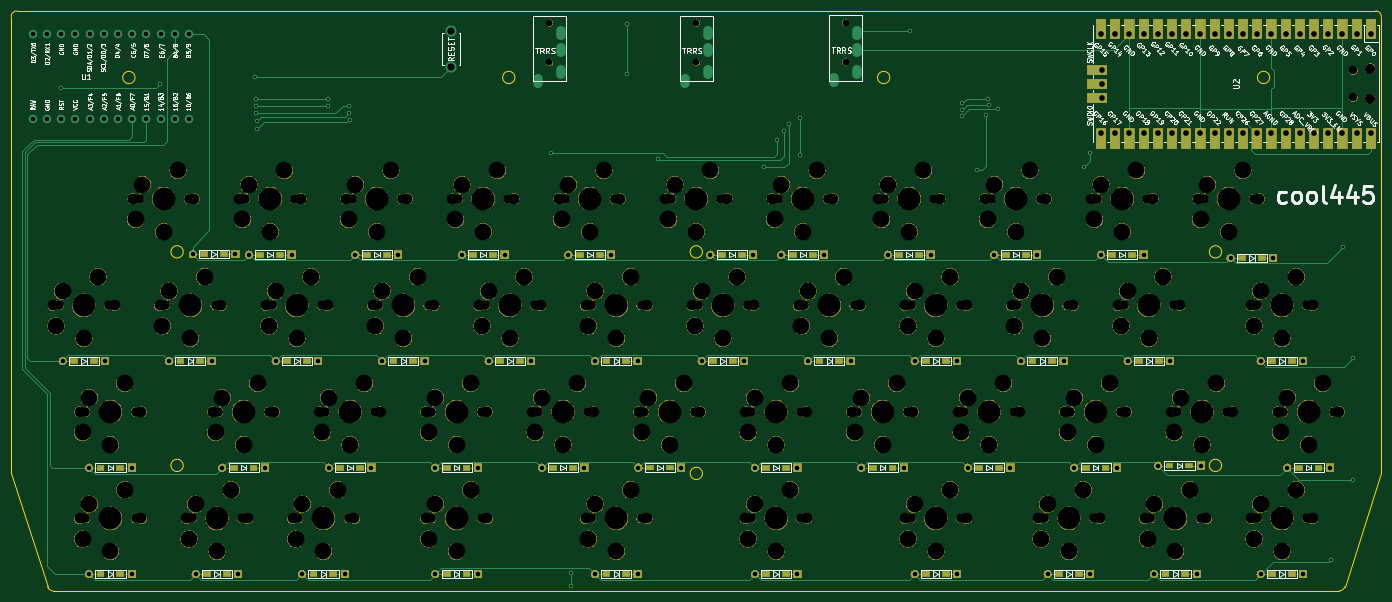
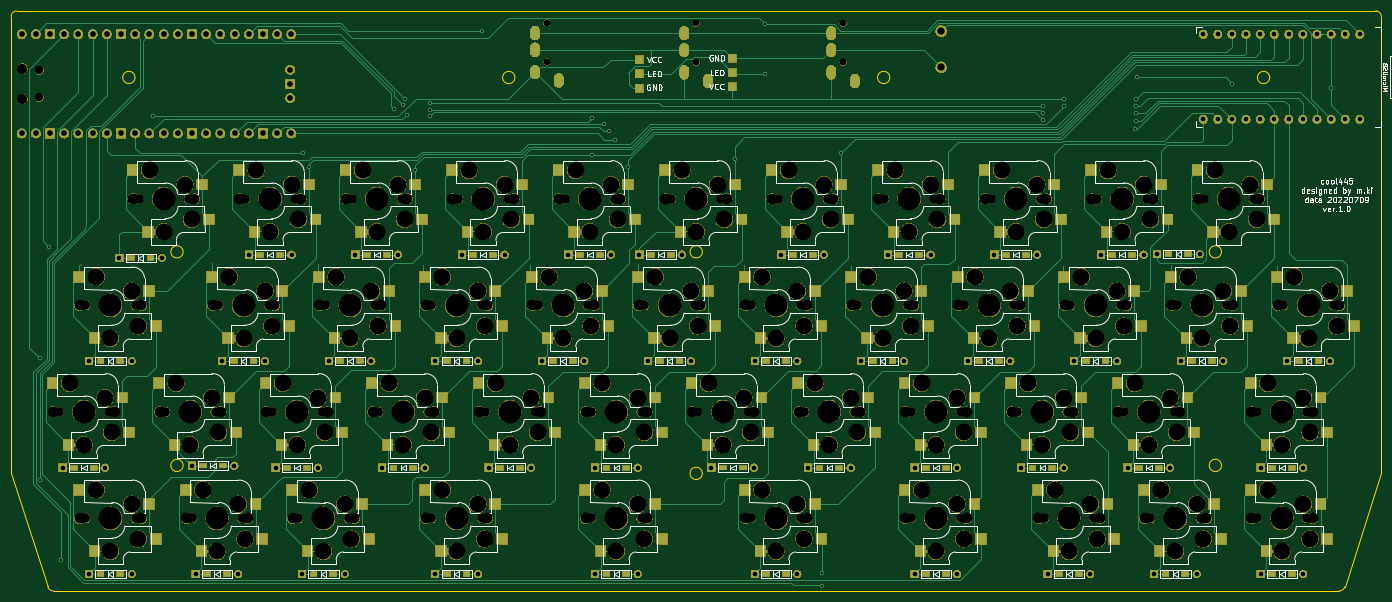
Circuit board: 9 layer files. Board 245.1 x 103.7 mm.
- bottom_copper: cool445-B_Cu.gbr (59361 bytes)
- bottom_mask: cool445-B_Mask.gbr (590946 bytes)
- bottom_silk: cool445-B_SilkS.gbr (76497 bytes)
- outline: cool445-Edge_Cuts.gbr (1874 bytes)
- top_copper: cool445-F_Cu.gbr (26945 bytes)
- top_mask: cool445-F_Mask.gbr (472478 bytes)
- top_silk: cool445-F_SilkS.gbr (100359 bytes)
- drill: cool445-NPTH.drl (7681 bytes)
- drill: cool445-PTH.drl (3791 bytes)

=== bottom_copper: cool445-B_Cu.gbr (59361 bytes, source omitted) ===
=== bottom_mask: cool445-B_Mask.gbr (590946 bytes, source omitted) ===
=== bottom_silk: cool445-B_SilkS.gbr (76497 bytes, source omitted) ===
=== outline: cool445-Edge_Cuts.gbr ===
G04 #@! TF.GenerationSoftware,KiCad,Pcbnew,(5.1.6-0-10_14)*
G04 #@! TF.CreationDate,2022-07-10T08:57:52+09:00*
G04 #@! TF.ProjectId,cool445,636f6f6c-3434-4352-9e6b-696361645f70,rev?*
G04 #@! TF.SameCoordinates,Original*
G04 #@! TF.FileFunction,Profile,NP*
%FSLAX46Y46*%
G04 Gerber Fmt 4.6, Leading zero omitted, Abs format (unit mm)*
G04 Created by KiCad (PCBNEW (5.1.6-0-10_14)) date 2022-07-10 08:57:52*
%MOMM*%
%LPD*%
G01*
G04 APERTURE LIST*
G04 #@! TA.AperFunction,Profile*
%ADD10C,0.150000*%
G04 #@! TD*
G04 APERTURE END LIST*
D10*
X17339170Y-69420009D02*
G75*
G03*
X18300000Y-70140799I960830J280009D01*
G01*
X249350000Y-69420000D02*
G75*
G02*
X248389170Y-70140790I-960830J280009D01*
G01*
X254890000Y33590000D02*
G75*
G02*
X255890799Y32589201I0J-1000799D01*
G01*
X10810000Y32590000D02*
G75*
G02*
X11810799Y33590799I1000799J0D01*
G01*
X134460000Y-9500000D02*
G75*
G03*
X134460000Y-9500000I-1100000J0D01*
G01*
X134460000Y-49130000D02*
G75*
G03*
X134460000Y-49130000I-1100000J0D01*
G01*
X41590000Y-47700000D02*
G75*
G03*
X41590000Y-47700000I-1100000J0D01*
G01*
X227330000Y-47700000D02*
G75*
G03*
X227330000Y-47700000I-1100000J0D01*
G01*
X227330000Y-9500000D02*
G75*
G03*
X227330000Y-9500000I-1100000J0D01*
G01*
X41590000Y-9500000D02*
G75*
G03*
X41590000Y-9500000I-1100000J0D01*
G01*
X235930000Y21690000D02*
G75*
G03*
X235930000Y21690000I-1100000J0D01*
G01*
X167980000Y21680000D02*
G75*
G03*
X167980000Y21680000I-1100000J0D01*
G01*
X100920000Y21690000D02*
G75*
G03*
X100920000Y21690000I-1100000J0D01*
G01*
X32970000Y21680000D02*
G75*
G03*
X32970000Y21680000I-1100000J0D01*
G01*
X18300000Y-70140799D02*
X248389170Y-70140790D01*
X10810000Y-49100000D02*
X17339170Y-69420009D01*
X10810000Y32590000D02*
X10810000Y-49100000D01*
X254890000Y33590000D02*
X11810799Y33590799D01*
X255890000Y-49100000D02*
X255890799Y32589201D01*
X249350000Y-69420000D02*
X255890000Y-49100000D01*
M02*

=== top_copper: cool445-F_Cu.gbr (26945 bytes, source omitted) ===
=== top_mask: cool445-F_Mask.gbr (472478 bytes, source omitted) ===
=== top_silk: cool445-F_SilkS.gbr (100359 bytes, source omitted) ===
=== drill: cool445-NPTH.drl (7681 bytes, source omitted) ===
=== drill: cool445-PTH.drl ===
M48
; DRILL file {KiCad (5.1.6-0-10_14)} date Sunday, July 10, 2022 at 08:57:53 AM
; FORMAT={-:-/ absolute / metric / decimal}
; #@! TF.CreationDate,2022-07-10T08:57:53+09:00
; #@! TF.GenerationSoftware,Kicad,Pcbnew,(5.1.6-0-10_14)
; #@! TF.FileFunction,Plated,1,2,PTH
FMAT,2
METRIC
T1C0.400
T2C0.813
T3C1.000
T4C1.020
T5C1.300
%
G90
G05
T1
X19.772Y19.792
X37.45Y20.6
X54.44Y21.7
X54.67Y16.59
X54.68Y17.81
X54.68Y15.28
X54.76Y13.87
X54.82Y12.56
X67.555Y16.625
X67.56Y17.84
X71.25Y16.6
X71.32Y15.34
X71.37Y14.16
X107.4Y8.2
X110.91Y-67.01
X110.91Y-69.19
X120.98Y31.21
X120.98Y22.33
X126.45Y7.04
X145.5Y5.69
X147.88Y10.5
X149.01Y12.04
X149.89Y13.36
X151.96Y14.5
X151.97Y7.85
X171.58Y30.05
X180.92Y15.92
X180.92Y14.76
X180.95Y17.075
X183.6Y5.21
X185.17Y14.98
X185.46Y17.89
X185.74Y16.75
X187.38Y16.0
X202.65Y5.66
X203.72Y8.23
X230.44Y14.71
X246.94Y-64.59
X249.06Y-8.68
X250.76Y-50.23
X250.78Y-28.54
T2
X96.203Y-29.05
X103.822Y-29.05
X91.44Y-10.0
X99.06Y-10.0
X72.39Y-10.0
X80.01Y-10.0
X43.815Y-67.15
X51.435Y-67.15
X148.59Y-10.0
X156.21Y-10.0
X24.765Y-48.1
X32.385Y-48.1
X86.678Y-67.15
X94.298Y-67.15
X215.265Y-67.15
X222.885Y-67.15
X62.865Y-67.15
X70.485Y-67.15
X67.627Y-48.1
X75.248Y-48.1
X105.727Y-48.1
X113.347Y-48.1
X172.403Y-29.05
X180.022Y-29.05
X191.452Y-29.05
X199.072Y-29.05
X14.692Y29.421
X14.692Y14.201
X17.232Y29.421
X17.232Y14.201
X19.772Y29.421
X19.772Y14.201
X22.312Y29.421
X22.312Y14.201
X24.852Y29.421
X24.852Y14.201
X27.392Y29.421
X27.392Y14.201
X29.932Y29.421
X29.932Y14.201
X32.472Y29.421
X32.472Y14.201
X35.012Y29.421
X35.012Y14.201
X37.552Y29.421
X37.552Y14.201
X40.092Y29.421
X40.092Y14.201
X42.632Y29.421
X42.632Y14.201
X86.677Y-48.1
X94.297Y-48.1
X210.502Y-29.05
X218.123Y-29.05
X77.153Y-29.05
X84.772Y-29.05
X239.077Y-48.1
X246.697Y-48.1
X143.828Y-67.15
X151.448Y-67.15
X167.64Y-10.0
X175.26Y-10.0
X172.403Y-67.15
X180.023Y-67.15
X234.315Y-67.15
X241.935Y-67.15
X43.29Y-9.94
X50.91Y-9.94
X234.315Y-29.05
X241.935Y-29.05
X53.34Y-10.0
X60.96Y-10.0
X153.352Y-29.05
X160.972Y-29.05
X58.102Y-29.05
X65.722Y-29.05
X181.927Y-48.1
X189.547Y-48.1
X134.302Y-29.05
X141.922Y-29.05
X162.877Y-48.1
X170.498Y-48.1
X228.92Y-10.56
X236.54Y-10.56
X115.253Y-67.15
X122.873Y-67.15
X24.765Y-67.15
X32.385Y-67.15
X110.49Y-10.0
X118.11Y-10.0
X200.977Y-48.1
X208.597Y-48.1
X135.89Y-10.0
X143.51Y-10.0
X215.97Y-47.73
X223.59Y-47.73
X48.578Y-48.1
X56.197Y-48.1
X115.252Y-29.05
X122.872Y-29.05
X196.215Y-67.15
X203.835Y-67.15
X20.002Y-29.05
X27.622Y-29.05
X39.052Y-29.05
X46.672Y-29.05
X123.01Y-48.08
X130.63Y-48.08
X186.69Y-10.0
X194.31Y-10.0
X143.827Y-48.1
X151.447Y-48.1
X205.74Y-10.0
X213.36Y-10.0
T4
X205.77Y29.45
X205.77Y11.67
X206.0Y23.1
X206.0Y20.56
X206.0Y18.02
X208.31Y29.45
X208.31Y11.67
X210.85Y29.45
X210.85Y11.67
X213.39Y29.45
X213.39Y11.67
X215.93Y29.45
X215.93Y11.67
X218.47Y29.45
X218.47Y11.67
X221.01Y29.45
X221.01Y11.67
X223.55Y29.45
X223.55Y11.67
X226.09Y29.45
X226.09Y11.67
X228.63Y29.45
X228.63Y11.67
X231.17Y29.45
X231.17Y11.67
X233.71Y29.45
X233.71Y11.67
X236.25Y29.45
X236.25Y11.67
X238.79Y29.45
X238.79Y11.67
X241.33Y29.45
X241.33Y11.67
X243.87Y29.45
X243.87Y11.67
X246.41Y29.45
X246.41Y11.67
X248.95Y29.45
X248.95Y11.67
X251.49Y29.45
X251.49Y11.67
X254.03Y29.45
X254.03Y11.67
T5
X89.52Y30.01
X89.52Y23.51
T3
G00X104.99Y21.36
M15
G01X104.99Y20.86
M16
G05
G00X109.19Y29.86
M15
G01X109.19Y29.36
M16
G05
G00X109.19Y26.86
M15
G01X109.19Y26.36
M16
G05
G00X109.19Y22.86
M15
G01X109.19Y22.36
M16
G05
G00X157.97Y21.42
M15
G01X157.97Y20.92
M16
G05
G00X162.17Y29.92
M15
G01X162.17Y29.42
M16
G05
G00X162.17Y26.92
M15
G01X162.17Y26.42
M16
G05
G00X162.17Y22.92
M15
G01X162.17Y22.42
M16
G05
G00X131.27Y21.36
M15
G01X131.27Y20.86
M16
G05
G00X135.47Y29.86
M15
G01X135.47Y29.36
M16
G05
G00X135.47Y26.86
M15
G01X135.47Y26.36
M16
G05
G00X135.47Y22.86
M15
G01X135.47Y22.36
M16
G05
T0
M30

